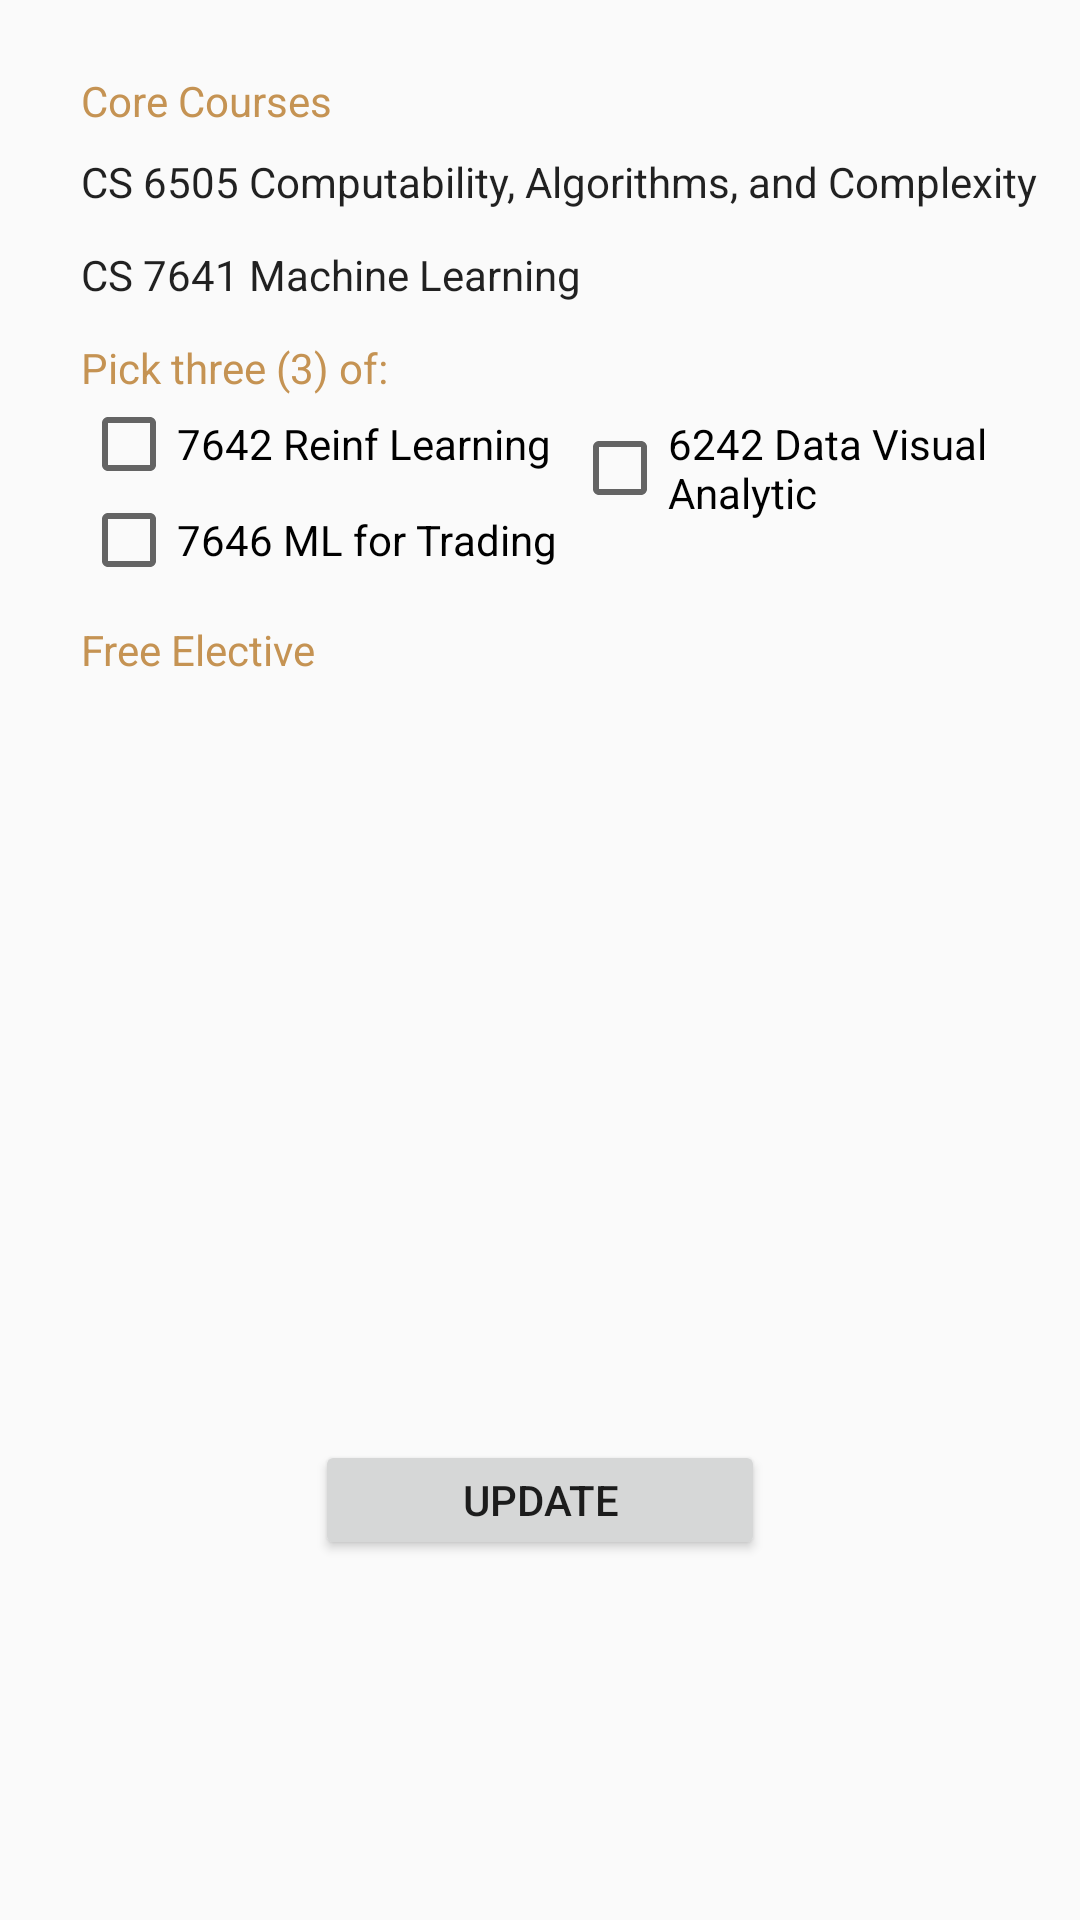

Here is an Android app screen rendered from its layout file. Give the layout XML and the strings, colors and styles it references.
<!-- AndroidManifest.xml: application theme AppTheme -->
<!-- res/layout/fragment_machine_learning_frag.xml -->
<RelativeLayout
    xmlns:android="http://schemas.android.com/apk/res/android"
    xmlns:app="http://schemas.android.com/apk/res-auto"
    xmlns:tools="http://schemas.android.com/tools"
    android:layout_width="match_parent"
    android:layout_height="match_parent"
    tools:context="com.parse.omscs_starter.Fragments.machine_learning_frag">


    <TextView
        android:id="@+id/textView7"
        android:layout_width="wrap_content"
        android:layout_height="wrap_content"
        android:layout_alignParentLeft="true"
        android:layout_alignParentStart="true"
        android:layout_alignParentTop="true"
        android:layout_marginLeft="10dp"
        android:layout_marginStart="27dp"
        android:layout_marginTop="24dp"
        android:text="@string/core_courses"
        android:textAppearance="@style/TextAppearance.AppCompat.Large"
        android:textColor="@color/goldhex"
        android:textSize="14sp" />

    <TextView
        android:id="@+id/textView9"
        android:layout_width="wrap_content"
        android:layout_height="wrap_content"
        android:layout_marginTop="8dp"
        android:text="CS 6505 Computability, Algorithms, and Complexity"
        android:textAppearance="@style/TextAppearance.AppCompat.Body1"
        tools:ignore="HardcodedText"
        android:layout_below="@+id/textView7"
        android:layout_alignLeft="@+id/textView7"
        android:layout_alignStart="@+id/textView7" />

    <TextView
        android:id="@+id/textView10"
        android:layout_width="wrap_content"
        android:layout_height="wrap_content"
        android:layout_marginTop="12dp"
        android:text="@string/cs_7641_machine_learning"
        android:textAppearance="@style/TextAppearance.AppCompat.Body1"
        android:layout_below="@+id/textView9"
        android:layout_alignLeft="@+id/textView9"
        android:layout_alignStart="@+id/textView9" />

    <TextView
        android:id="@+id/textView11"
        android:layout_width="wrap_content"
        android:layout_height="wrap_content"
        android:layout_alignLeft="@+id/textView10"
        android:layout_alignStart="@+id/textView10"
        android:layout_below="@+id/textView10"
        android:layout_marginTop="12dp"
        android:text="Pick three (3) of:"
        android:textAppearance="@style/TextAppearance.AppCompat.Body1"
        android:textColor="@color/goldhex"
        tools:ignore="HardcodedText" />

    <CheckBox
        android:id="@+id/check_7642"
        android:layout_width="wrap_content"
        android:layout_height="wrap_content"
        android:layout_alignLeft="@+id/textView11"
        android:layout_alignStart="@+id/textView11"
        android:layout_below="@+id/textView11"
        android:fontFamily="sans-serif"
        android:text="@string/_7642_reinf_learning"
        tools:ignore="UnusedAttribute" />

    <CheckBox
        android:id="@+id/check_7646"
        android:layout_width="wrap_content"
        android:layout_height="wrap_content"
        android:layout_alignLeft="@+id/check_7642"
        android:layout_alignStart="@+id/check_7642"
        android:layout_below="@+id/check_7642"
        android:text="7646 ML for Trading"
        tools:ignore="HardcodedText" />

    <CheckBox
        android:id="@+id/check_6242"
        android:layout_width="wrap_content"
        android:layout_height="wrap_content"
        android:text="@string/_6242_data_visual_analytic"
        android:layout_marginLeft="7dp"
        android:layout_marginStart="7dp"
        android:layout_alignBaseline="@+id/check_7642"
        android:layout_alignBottom="@+id/check_7642"
        android:layout_toRightOf="@+id/check_7642"
        android:layout_toEndOf="@+id/check_7642" />

    <TextView
        android:id="@+id/textView12"
        android:layout_width="wrap_content"
        android:layout_height="wrap_content"
        android:layout_marginTop="11dp"
        android:text="Free Elective"
        android:textColor="@color/goldhex"
        tools:ignore="HardcodedText"
        android:layout_below="@+id/check_7646"
        android:layout_alignLeft="@+id/check_7646"
        android:layout_alignStart="@+id/check_7646" />

    <ListView
        android:id="@+id/course_list_computing"
        android:layout_width="match_parent"
        android:layout_height="240dp"
        android:layout_alignParentLeft="true"
        android:layout_alignParentStart="true"
        android:layout_below="@+id/textView12"
        android:layout_marginTop="14dp" />

    <Button
        android:id="@+id/update_machine_learning"
        android:layout_width="150dp"
        android:layout_height="40dp"
        android:text="Update"
        tools:ignore="HardcodedText"
        android:layout_below="@+id/course_list_computing"
        android:layout_centerHorizontal="true" />

</RelativeLayout>
<!-- resources referenced by this layout -->
<resources>
  <color name="goldhex">#C59353</color>
  <string name="_6242_data_visual_analytic">6242 Data Visual Analytic</string>
  <string name="_7642_reinf_learning">7642 Reinf Learning</string>
  <string name="core_courses">Core Courses</string>
  <string name="cs_7641_machine_learning">CS 7641 Machine Learning</string>
  <style name="AppTheme" parent="Theme.AppCompat.Light.DarkActionBar">
          
      </style>
</resources>
